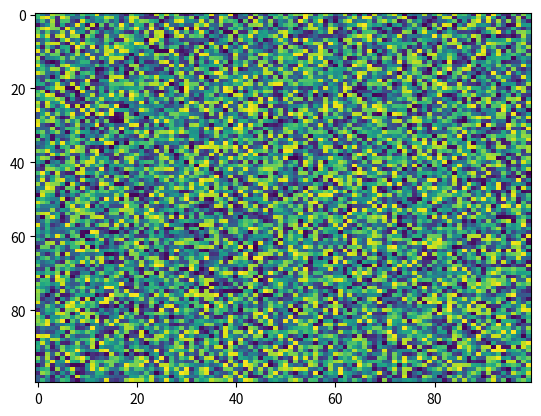

Reproduce this figure in Python.
import matplotlib.pyplot as plt
import numpy as np
X = np.random.rand(100, 100)
plt.imshow(X, 'viridis', None, alpha=None, vmin=None, origin='upper', interpolation='nearest', resample=None, vmax=None, extent=None, aspect='auto', interpolation_stage=None)
